Run: headless pygame with SDL's dummy video driver; simulated clock (each Clock.tick advances the game by its frame time, no real sleeping); random seed 0; keys injected as events and as key.get_pressed() state; no mouse input; restart key SPACE tapped at the start of phases 3 and 4.
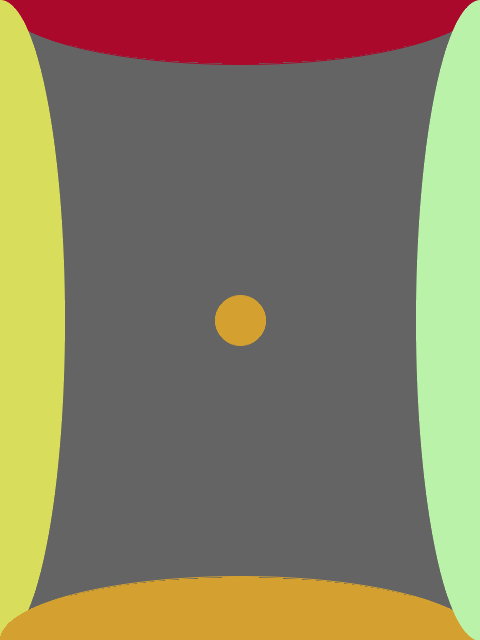
Frame 1 of 4 · flips 1–60 · no input
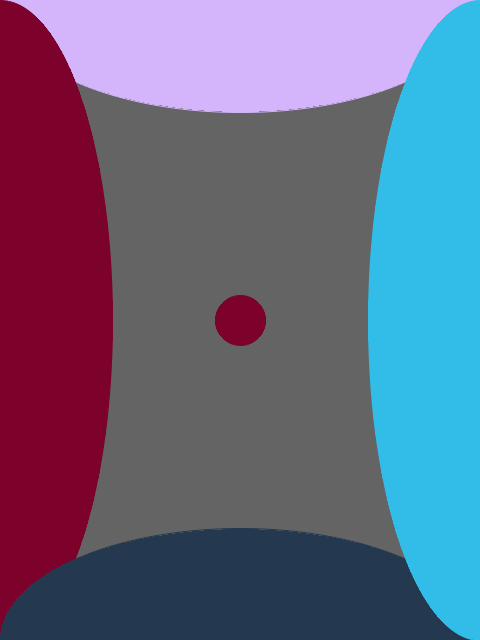
Frame 2 of 4 · flips 61–180 · tapped SPACE, RETURN · held RIGHT (→), D
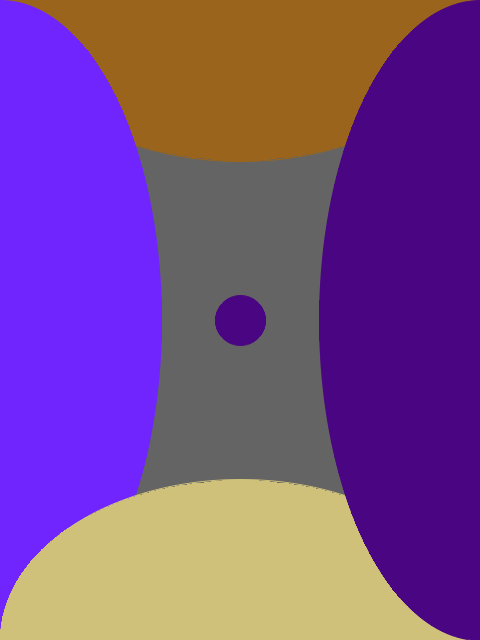
Frame 3 of 4 · flips 181–300 · tapped SPACE · held DOWN (↓), S
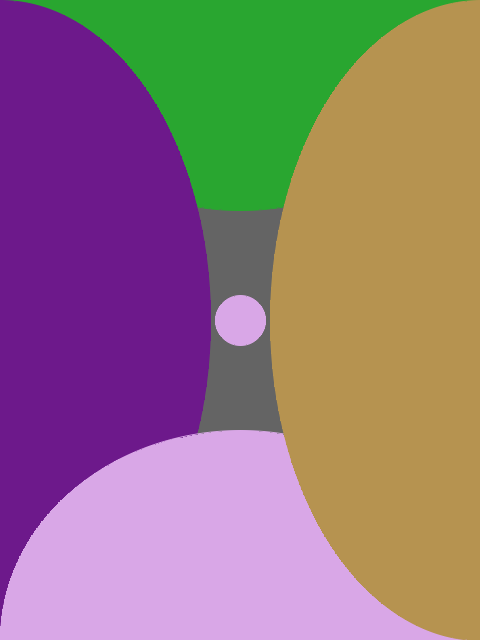
Frame 4 of 4 · flips 301–420 · tapped SPACE · held LEFT (←), A, UP (↑), W

The pygame program that drew these frames:

import sys
import time
import random
import pygame as pg

from pygame import gfxdraw
from dataclasses import dataclass

SIZE = (480, 640)
SIZE_H = tuple(map(lambda x: int(x/2), SIZE))
TITLE = "Cancer Cell"

EVT_SHRINKED = pg.USEREVENT + 1
SHRINKED = pg.event.Event(EVT_SHRINKED)


class Game:

    def __init__(self):
        self.screen = pg.display.set_mode(SIZE)
        self.clock = pg.time.Clock()

        self.flick_item = FlickItem()
        self.flick_targets = FlickTargets(self.flick_item, [])

    def run(self):
        delta_time = 0
        show_game_over = False
        while True:
            # --EVENTS
            for ev in pg.event.get():
                if ev.type == pg.QUIT:
                    sys.exit()

                if ev.type == pg.VIDEORESIZE:
                    self.screen = pg.display.set_mode(ev.size, pg.RESIZABLE)

                if ev.type == pg.KEYDOWN:
                    if ev.key == pg.K_ESCAPE:
                        sys.exit()

                    if show_game_over and ev.key == pg.K_SPACE:
                        show_game_over = False

                if ev.type == EVT_SHRINKED:
                    show_game_over = True

                if not show_game_over:
                    self.flick_item.event(ev)

            # --DRAW
            self.screen.fill((100, 100, 100))
            if show_game_over:
                draw_game_over(self.screen)
            else:
                self.flick_targets.draw(self.screen)
                self.flick_item.draw(self.screen)
            pg.display.flip()

            # --UPDATE
            delta_time = self.clock.tick(60) / 1000
            if not show_game_over:
                self.flick_item.update(delta_time)
                self.flick_targets.update(delta_time)


@dataclass
class FlickItem:
    size: float = 50
    speed: float = 1000.0
    color: tuple = (255, 255, 255)
    position: tuple = SIZE_H
    flick_direction: tuple = (0, 0)

    def reset(self):
        self.flick_direction = (0, 0)
        self.position = SIZE_H

    def update(self, delta_time):
        px, py = self.position
        dx, dy = self.flick_direction
        px += dx * self.speed * delta_time
        py += dy * self.speed * delta_time
        self.position = (int(px), int(py))

    def draw(self, surface):
        gfxdraw.aacircle(surface, *self.position, self.size//2, self.color)
        gfxdraw.filled_circle(surface, *self.position, self.size//2, self.color)

    def event(self, ev):
        if ev.type == pg.KEYDOWN:
            key_map = {
                pg.K_UP :   (0, -1),
                pg.K_DOWN : (0,  1),
                pg.K_LEFT : (-1,  0),
                pg.K_RIGHT: (1, 0)
            }
            direction = key_map.get(ev.key, None)
            if direction:
                self.flick_direction = direction


@dataclass
class FlickTargets:
    flick_item: FlickItem
    colors: list
    size: float = 50
    wait_time: float = .3
    current_time: float = 0
    shrink_speed: float = 15

    def __post_init__(self):
        self.set_colors()

    def set_colors(self):
        random.seed(time.time())
        self.colors = [
            (random.randint(0, 255), random.randint(0, 255), random.randint(0, 255))
            for _ in range(4)
        ]
        self.flick_item.color = random.choice(self.colors)
        return self.colors

    def draw(self, surface):
        WIDTH, HEIGHT = SIZE
        SIZE_H_X, SIZE_H_Y = SIZE_H

        ellipse_rects = [
            # cx cy rx ry
            [WIDTH//2, 0, WIDTH//2, self.size],          # Top
            [0, HEIGHT//2, self.size, HEIGHT//2],        # Left
            [WIDTH//2, HEIGHT, WIDTH//2, self.size],     # Bottom
            [WIDTH, HEIGHT//2, self.size, HEIGHT//2],    # Right
        ]

        for col, rect in zip(self.colors, ellipse_rects):
            ellipse = tuple(map(int, rect))
            if any(val < 0 for val in ellipse):
                continue
            gfxdraw.aaellipse(surface, *ellipse, col)
            gfxdraw.filled_ellipse(surface, *ellipse, col)

    def update(self, delta_time):
        self.size += delta_time * self.shrink_speed
        if self.size <= 1.0:
            self.size = 50
            self.set_colors()
            pg.event.post(SHRINKED)

        direction = self.flick_item.flick_direction
        if sum(direction) == 0:
            return

        direction_to_color_index = {
            (-1, 0) : 1,    # Left
            (1, 0): 3,      # Right
            (0, 1): 2,      # Top
            (0, -1): 0      # Bottom
        }

        target_color = self.colors[direction_to_color_index[direction]]
        if target_color == self.flick_item.color:
            self.current_time += delta_time
            if self.current_time >= self.wait_time:
                self.flick_item.reset()
                self.set_colors()
                self.current_time = 0
                self.size -= 20

        else:
            self.flick_item.reset()
            self.set_colors()
            self.size += 20


def draw_game_over(surface):
    font_name = pg.font.match_font("arial")

    # -- Draw Game Over Text
    font = pg.font.Font(font_name, 40)
    font.set_bold(True)

    tsurface = font.render("GAME OVER", True, pg.Color("red"))
    text_rect = tsurface.get_rect()
    text_rect.center = (SIZE[0] // 2, 100)
    surface.blit(tsurface, text_rect)

    # # -- Draw score text
    # font = pg.font.Font(font_name, 20)
    # font.set_bold(True)

    # tsurface = font.render("Your Score " + str(score), True, pg.Color("white"))
    # text_rect = tsurface.get_rect()
    # text_rect.center = (SIZE[0] // 2, 200)
    # surface.blit(tsurface, text_rect)

    # -- Draw instructions
    font = pg.font.Font(font_name, 12)
    font.set_bold(True)
    font.set_italic(True)

    tsurface = font.render(
        "Press Escape to QUIT, Space to RESTART", True, pg.Color("white")
    )
    text_rect = tsurface.get_rect()
    text_rect.center = (SIZE[0] // 2, SIZE[1] - 20)
    surface.blit(tsurface, text_rect)


def main():
    pg.init()
    pg.display.set_caption(TITLE)
    game = Game()
    game.run()
    return 0


if __name__ == '__main__':
    sys.exit(main())
